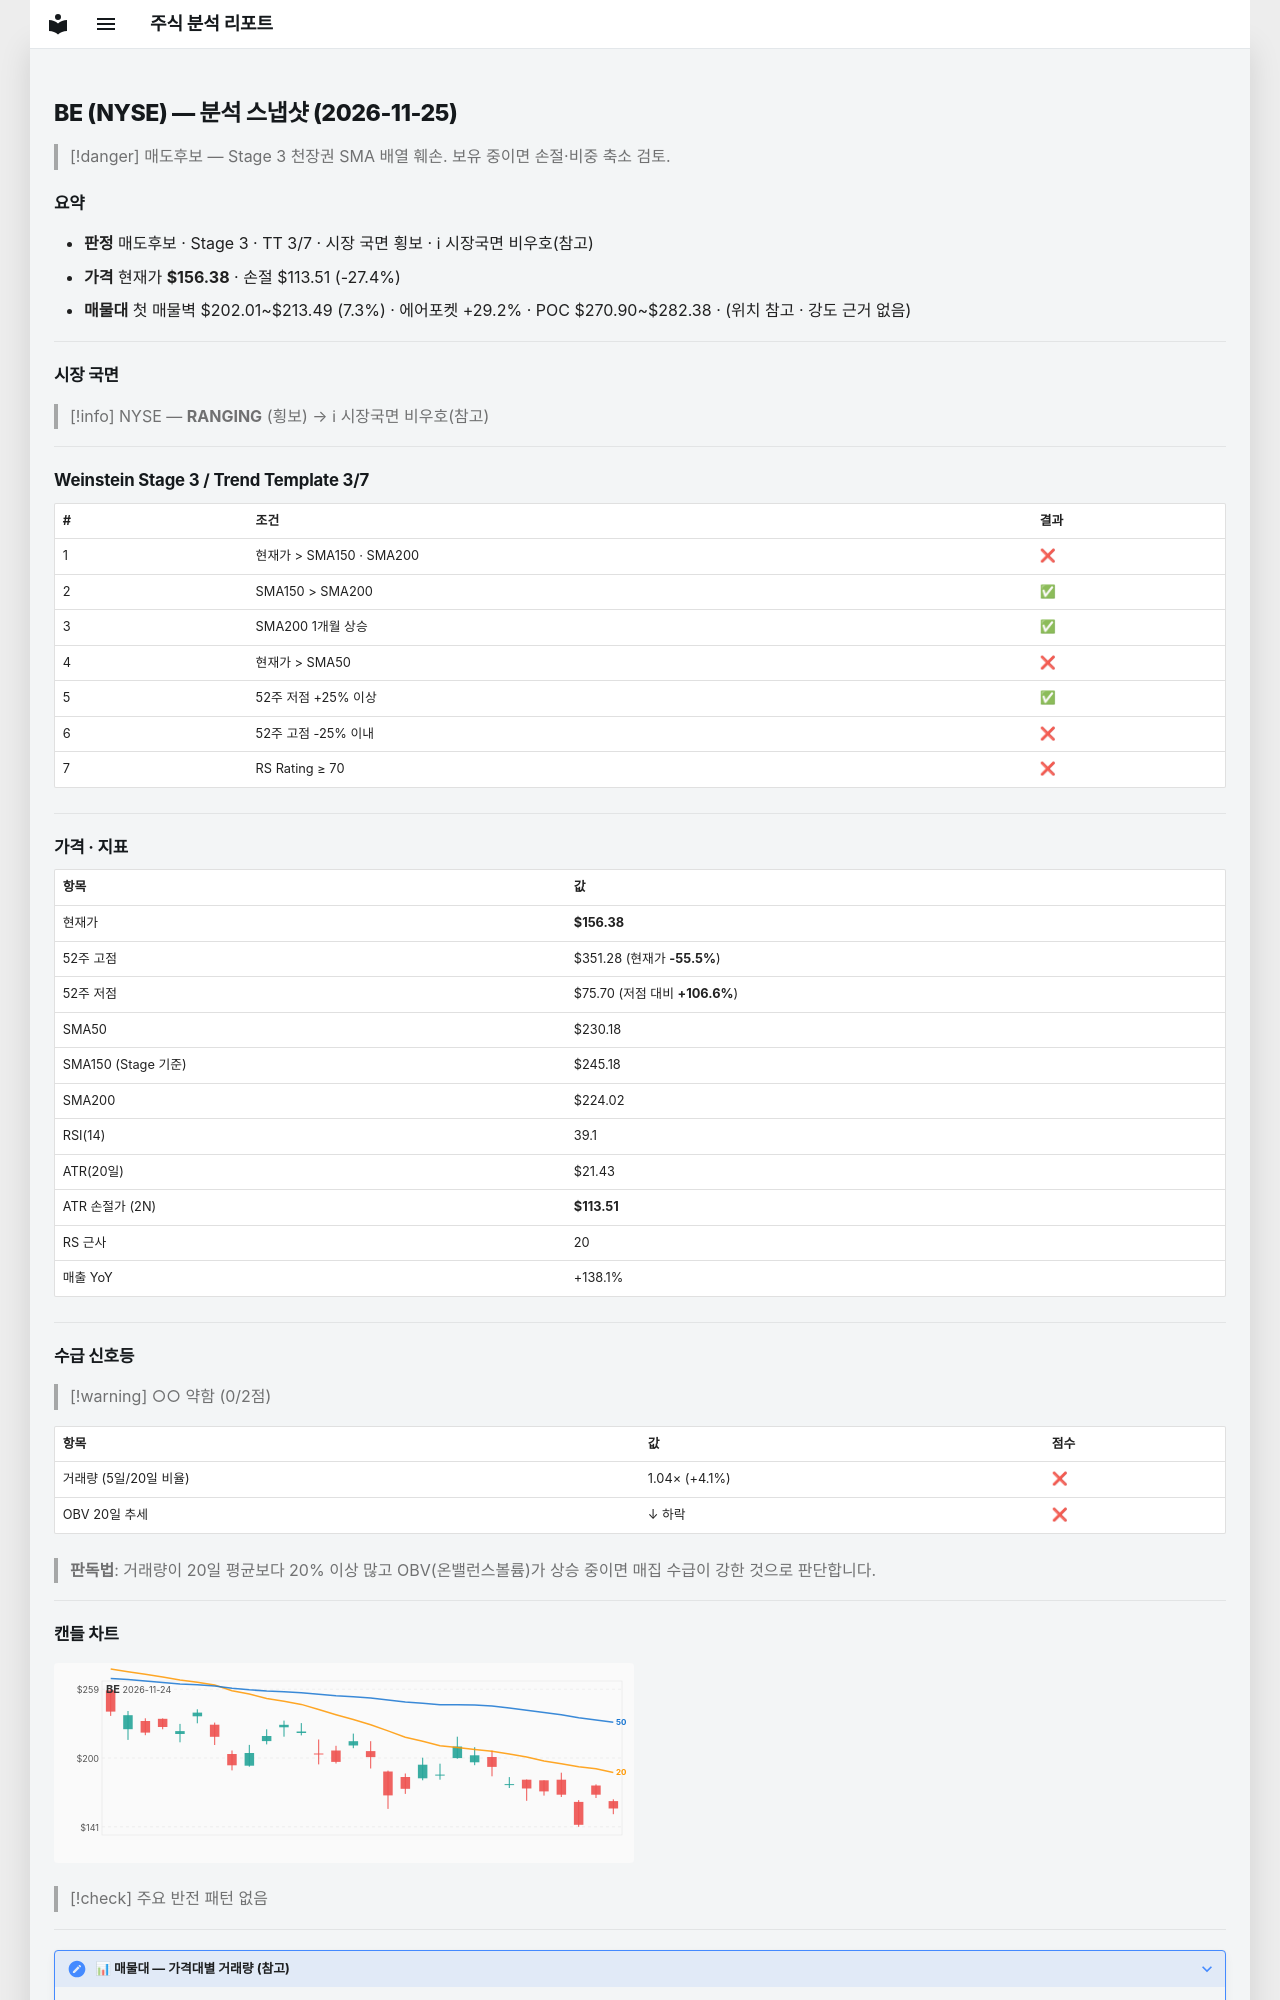

repository: soloandco/stock-reports · page: snapshots/BE-2026-11-25/index.html · generator: mkdocs

---
type: analysis-snapshot
title: BE 분석 스냅샷
ticker: BE
market: NYSE
created: 2026-11-25
updated: 2026-11-25
bar-date: 2026-11-24
verdict: 매도후보
real-rr: 3.41
sma50-gap-pct: -32.1
weekly-position: 저항대아래
weekly-overhead-price: 302.35
weekly-overhead-pct: 93.3
stage: 3
trend-template-score: 3
tt-max: 7
ma-set: sma-50-150-200
price: 156.3800048828125
stop-price: 113.51284919179326
market-regime: RANGING
supply-demand-score: 0/2
supply-demand-label: 약함
status: tracking
tags:
  - stock-agent
  - watchlist
  - BE
  - analysis
related:
  - "[[analysis-template]]"
---

# BE (NYSE) — 분석 스냅샷 (2026-11-25)

> [!danger] 매도후보 — Stage 3 천장권
> SMA 배열 훼손. 보유 중이면 손절·비중 축소 검토.

## 요약

- **판정** 매도후보 · Stage 3 · TT 3/7 · 시장 국면 횡보 · ℹ 시장국면 비우호(참고)
- **가격** 현재가 **$156.38** · 손절 $113.51 (-27.4%)
- **매물대** 첫 매물벽 $202.01~$213.49 (7.3%) · 에어포켓 +29.2% · POC $270.90~$282.38 · (위치 참고 · 강도 근거 없음)

---

## 시장 국면

> [!info] NYSE — **RANGING** (횡보) → ℹ 시장국면 비우호(참고)

---

## Weinstein Stage 3 / Trend Template 3/7

| # | 조건 | 결과 |
|---|------|------|
| 1 | 현재가 > SMA150 · SMA200 | ❌ |
| 2 | SMA150 > SMA200 | ✅ |
| 3 | SMA200 1개월 상승 | ✅ |
| 4 | 현재가 > SMA50 | ❌ |
| 5 | 52주 저점 +25% 이상 | ✅ |
| 6 | 52주 고점 -25% 이내 | ❌ |
| 7 | RS Rating ≥ 70 | ❌ |

---

## 가격 · 지표

| 항목 | 값 |
|------|---|
| 현재가 | **$156.38** |
| 52주 고점 | $351.28 (현재가 **-55.5%**) |
| 52주 저점 | $75.70 (저점 대비 **+106.6%**) |
| SMA50 | $230.18 |
| SMA150 (Stage 기준) | $245.18 |
| SMA200 | $224.02 |
| RSI(14) | 39.1 |
| ATR(20일) | $21.43 |
| ATR 손절가 (2N) | **$113.51** |
| RS 근사 | 20 |
| 매출 YoY | +138.1% |

---
## 수급 신호등

> [!warning] ○○ 약함 (0/2점)

| 항목 | 값 | 점수 |
|------|------|------|
| 거래량 (5일/20일 비율) | 1.04× (+4.1%) | ❌ |
| OBV 20일 추세 | ↓ 하락 | ❌ |

> **판독법**: 거래량이 20일 평균보다 20% 이상 많고 OBV(온밸런스볼륨)가 상승 중이면 매집 수급이 강한 것으로 판단합니다.

---
